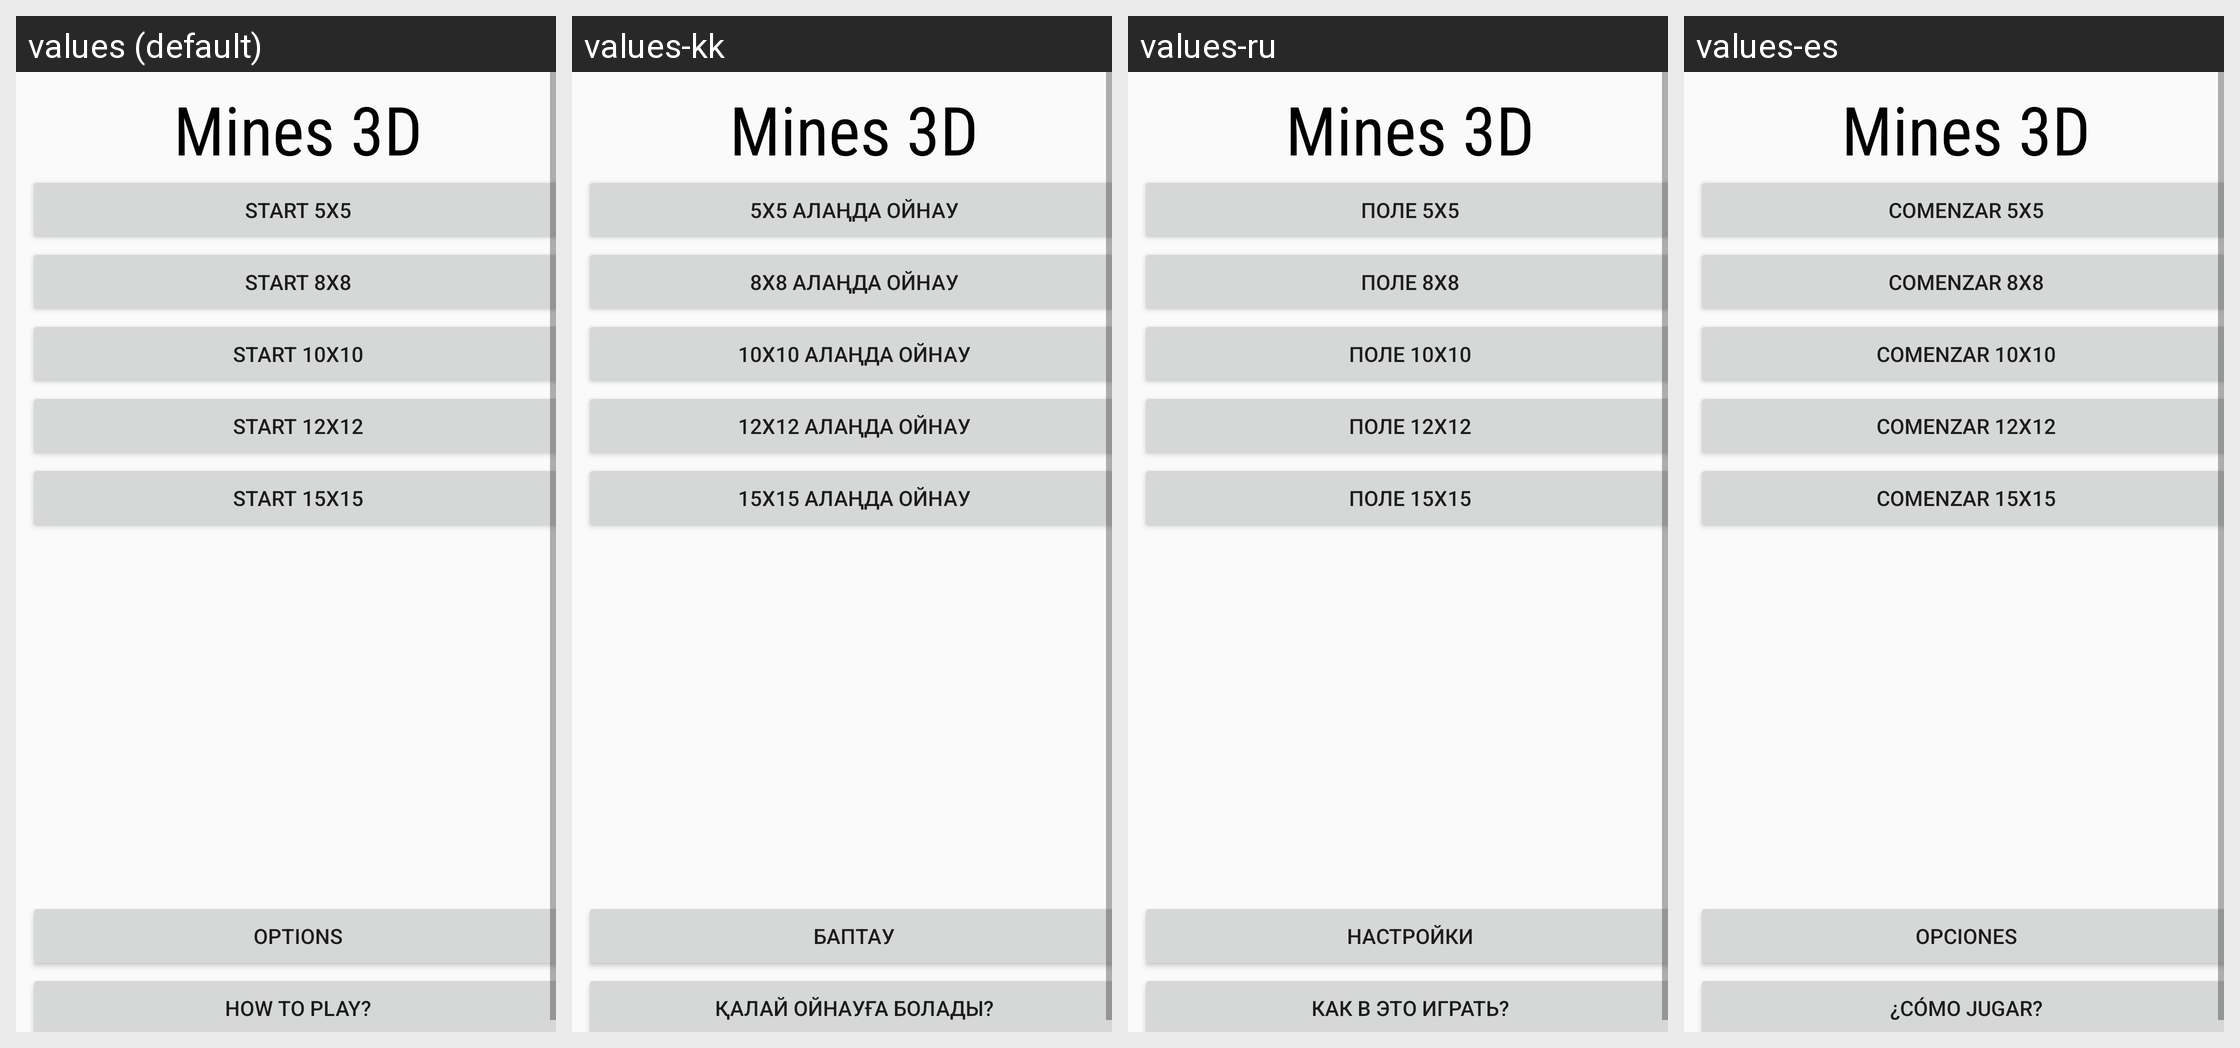

Translations of the strings shown on this Android screen, per locale in the grid:
Android screen res/layout/activity_main.xml rendered under 4 locales, left to right: values (default), values-kk, values-ru, values-es. Device: Nexus 5 (rendered at 1080×1920; each locale shown at half size, 540×960, under a caption strip naming it); theme AppTheme.
Other locales in the repository, not shown: values-cs.
Strings drawn on this screen, with the default value and each locale's value (text and hints the layout hard-codes appear in the picture but are not listed):

start_5x5
  values: Start 5x5
  values-kk: 5x5 алаңда ойнау
  values-ru: Поле 5x5
  values-es: Comenzar 5x5

start_8x8
  values: Start 8x8
  values-kk: 8x8 алаңда ойнау
  values-ru: Поле 8x8
  values-es: Comenzar 8x8

start_10x10
  values: Start 10x10
  values-kk: 10x10 алаңда ойнау
  values-ru: Поле 10x10
  values-es: Comenzar 10x10

start_12x12
  values: Start 12x12
  values-kk: 12x12 алаңда ойнау
  values-ru: Поле 12x12
  values-es: Comenzar 12x12

start_15x15
  values: Start 15x15
  values-kk: 15x15 алаңда ойнау
  values-ru: Поле 15x15
  values-es: Comenzar 15x15

options
  values: Options
  values-kk: Баптау
  values-ru: Настройки
  values-es: Opciones

how_to_play
  values: How to play?
  values-kk: Қалай ойнауға болады?
  values-ru: Как в это играть?
  values-es: ¿Cómo jugar?
